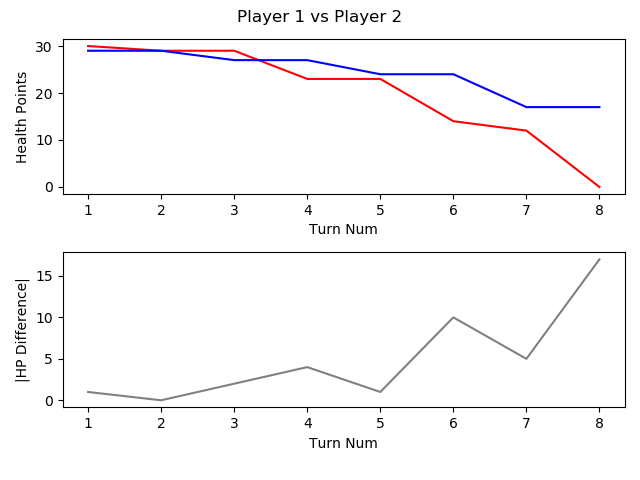

Source data for this figure (header and first rows):
, TURN_NO, P1_HEALTH, P2_HEALTH, CURRENT_PLAYER, AMOUNTHEALEDTHISTURN, NUMATTACKSTHISTURN, NUMCARDSDRAWNTHISTURN, NUMCARDSPLAYEDTHISTURN, NUMCARDSTODRAW, NUMELEMENTALSPLAYEDLASTTURN, NUMELEMENTALSPLAYEDTHISTURN, NUMFRIENDLYMINIONSTHATATTACKEDTHISTURN, NUMFRIENDLYMINIONSTHATDIEDTHISTURN, NUMMINIONSPLAYEDTHISTURN, NUMMINIONSPLAYERKILLEDTHISTURN, NUMOPTIONSPLAYEDTHISTURN, NUMSECRETSPLAYEDTHISGAME, NUMSPELLSPLAYEDTHISGAME, NUMTIMESHEROPOWERUSEDTHISGAME, REMAININGMANA, TOTALMANASPENTTHISGAME, USEDMANATHISTURN
1, 1, 30, 29, P1 FitzVonGerald, 0, 0, 1, 1, 0, 0, 0, 0, 0, 0, 0, 2, 0, 1, 0, 0, 1, 1
2, 2, 29, 29, P2 RehHausZuckFuchs, 0, 0, 1, 3, 0, 0, 0, 0, 0, 2, 0, 4, 0, 1, 0, 0, 2, 1
3, 3, 29, 27, P1 FitzVonGerald, 0, 0, 1, 2, 0, 0, 0, 0, 0, 1, 0, 3, 0, 2, 0, 0, 3, 2
4, 4, 23, 27, P2 RehHausZuckFuchs, 0, 0, 1, 0, 0, 0, 0, 3, 0, 0, 0, 4, 0, 1, 0, 2, 2, 0
5, 5, 23, 24, P1 FitzVonGerald, 0, 0, 1, 0, 0, 0, 0, 2, 0, 0, 0, 3, 0, 2, 0, 3, 3, 0
6, 6, 14, 24, P2 RehHausZuckFuchs, 0, 0, 1, 1, 0, 0, 0, 3, 0, 1, 0, 5, 0, 1, 0, 0, 5, 3
7, 7, 12, 17, P1 FitzVonGerald, 0, 0, 2, 1, 0, 0, 0, 2, 0, 0, 0, 4, 0, 3, 1, 0, 7, 4
8, 8, 0, 17, P2 RehHausZuckFuchs, 0, 0, 1, 1, 0, 0, 0, 3, 0, 0, 0, 5, 0, 1, 0, 1, 8, 3
